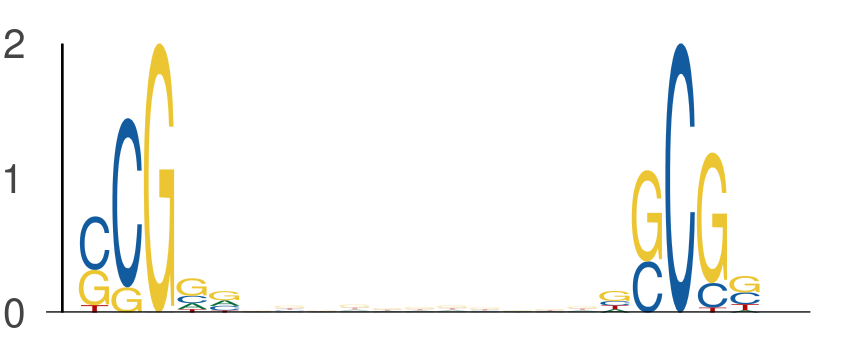

The file beside this chart, header and first rows:
seq_index, start_position, end_position, is_reversed_complement
1387, 28, 33, 0
1387, 44, 49, 0
5857, 50, 55, 0
5857, 66, 71, 0
7709, 30, 35, 0
7709, 46, 51, 0
1844, 28, 33, 0
1844, 44, 49, 0
1844, 45, 50, 0
1844, 61, 66, 0
5348, 30, 35, 0
5348, 46, 51, 0
3791, 29, 34, 0
3791, 45, 50, 0
3449, 43, 48, 0
3449, 59, 64, 0
5009, 37, 42, 0
5009, 53, 58, 0
2259, 45, 50, 0
2259, 61, 66, 0
6333, 14, 19, 0
6333, 30, 35, 0
4756, 60, 65, 0
4756, 76, 81, 0
1301, 54, 59, 0
1301, 70, 75, 0
722, 8, 13, 0
722, 24, 29, 0
3446, 45, 50, 0
3446, 61, 66, 0
6024, 53, 58, 0
6024, 69, 74, 0
3116, 52, 57, 0
3116, 68, 73, 0
2690, 51, 56, 0
2690, 67, 72, 0
4146, 49, 54, 0
4146, 65, 70, 0
607, 37, 42, 0
607, 53, 58, 0
5750, 56, 61, 0
5750, 72, 77, 0
6465, 57, 62, 0
6465, 73, 78, 0
1829, 37, 42, 0
1829, 53, 58, 0
3565, 48, 53, 0
3565, 64, 69, 0
320, 52, 57, 0
320, 68, 73, 0
3308, 16, 21, 0
3308, 32, 37, 0
630, 52, 57, 0
630, 68, 73, 0
2631, 54, 59, 0
2631, 70, 75, 0
4477, 36, 41, 0
4477, 52, 57, 0
7219, 44, 49, 0
7219, 60, 65, 0
... 774 more rows
